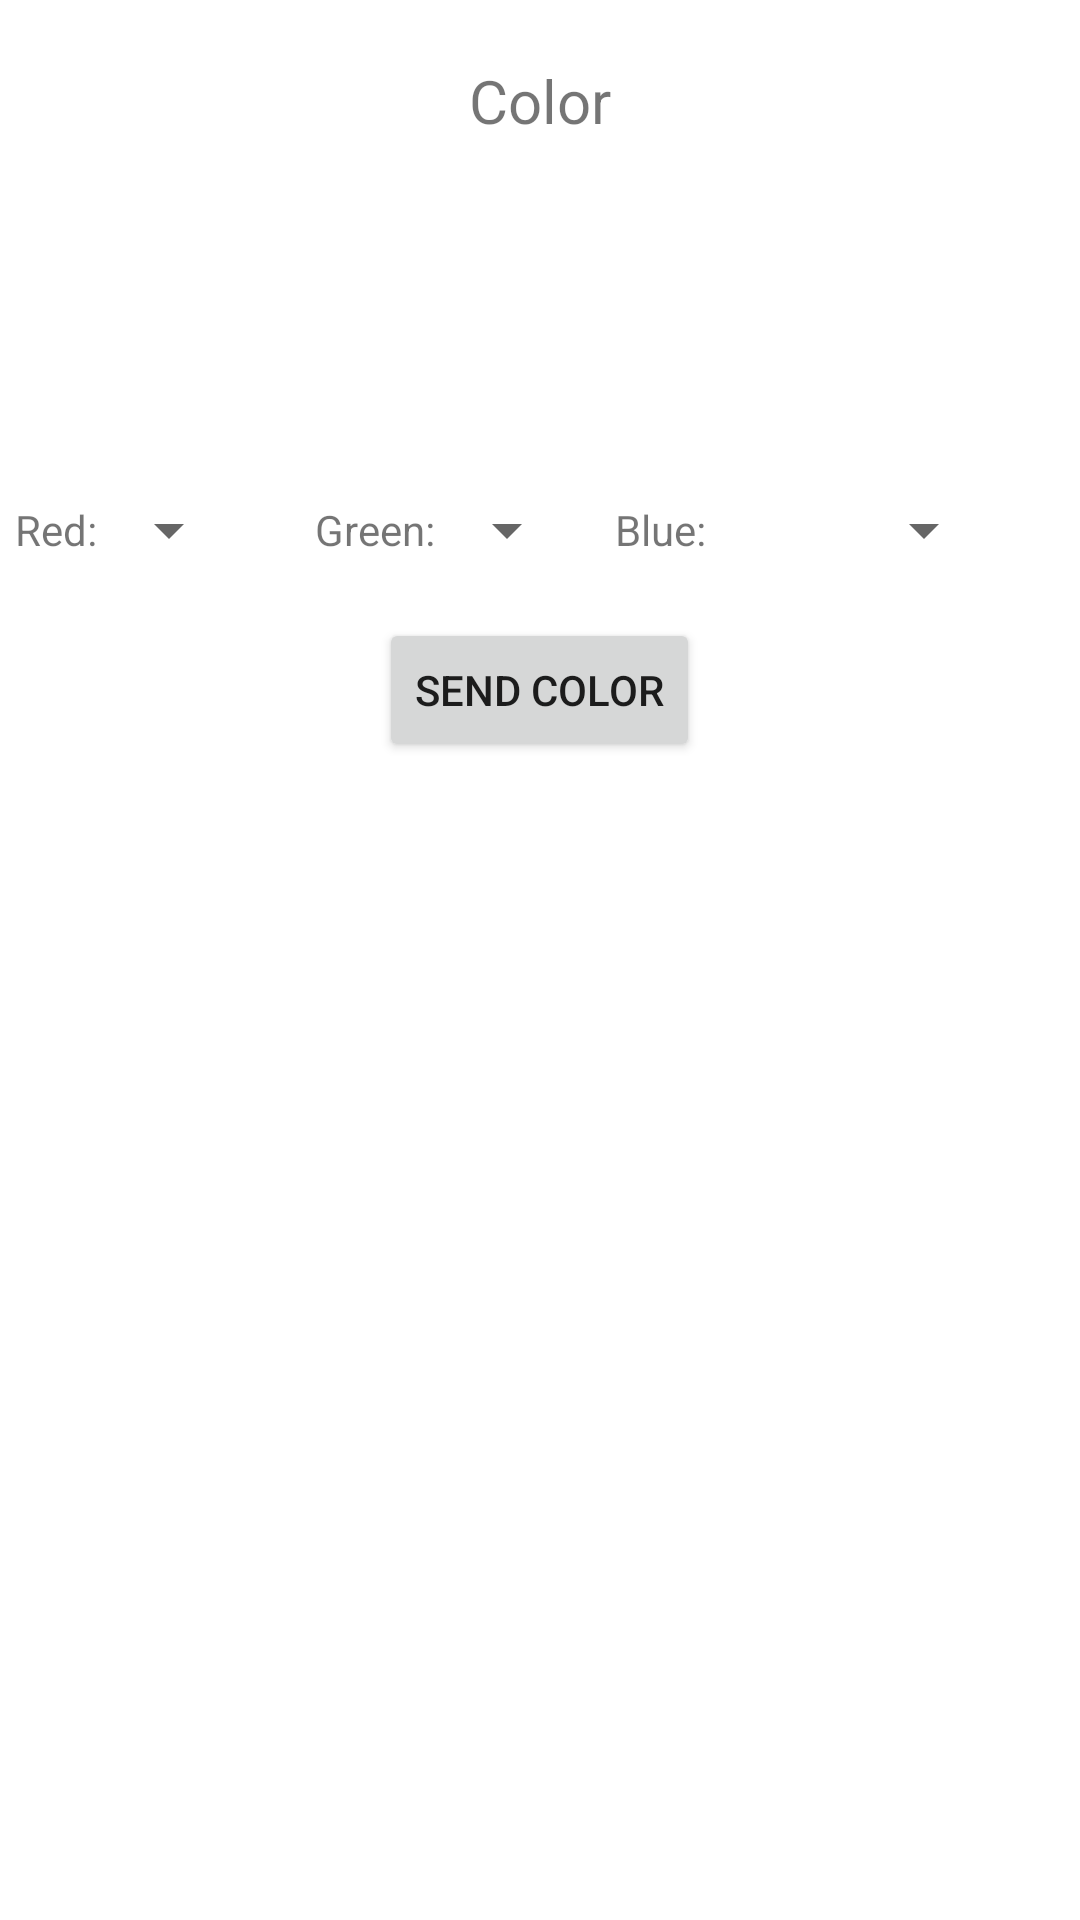

Reconstruct the res/layout file that produces this screen, plus the resources it refers to.
<!-- AndroidManifest.xml: application theme Theme.AfslutningsOpgave -->
<!-- res/layout/activity_set_color.xml -->
<?xml version="1.0" encoding="utf-8"?>
<LinearLayout xmlns:android="http://schemas.android.com/apk/res/android"
    xmlns:app="http://schemas.android.com/apk/res-auto"
    xmlns:tools="http://schemas.android.com/tools"
    android:layout_width="match_parent"
    android:layout_height="match_parent"
    android:orientation="vertical"
    tools:context=".SetColor">

    <TextView
        android:layout_width="wrap_content"
        android:layout_height="wrap_content"
        android:layout_gravity="center_horizontal"
        android:layout_marginVertical="20dp"
        android:text="Color"
        android:textSize="20sp" />

    <View
        android:id="@+id/vColorSetColor"
        android:layout_width="match_parent"
        android:layout_height="40dp"
        android:layout_marginVertical="20dp" />

    <LinearLayout
        android:layout_width="350dp"
        android:layout_height="wrap_content"
        android:layout_gravity="center_horizontal"
        android:layout_marginVertical="20sp">
        <LinearLayout
            android:minWidth="100dp"
            android:layout_width="wrap_content"
            android:layout_height="wrap_content">
            <TextView
                android:layout_width="wrap_content"
                android:layout_height="wrap_content"
                android:text="Red:" />
            <Spinner
                android:id="@+id/spnRed"
                android:layout_width="wrap_content"
                android:layout_height="match_parent" />
        </LinearLayout>
        <LinearLayout
            android:minWidth="100dp"
            android:layout_width="wrap_content"
            android:layout_height="wrap_content">
            <TextView
                android:layout_width="wrap_content"
                android:layout_height="wrap_content"
                android:text="Green:" />
            <Spinner
                android:id="@+id/spnGreen"
                android:layout_width="wrap_content"
                android:layout_height="match_parent" />
        </LinearLayout>

        <LinearLayout
            android:layout_width="143dp"
            android:layout_height="wrap_content"
            android:minWidth="100dp">

            <TextView
                android:layout_width="44dp"
                android:layout_height="wrap_content"
                android:text="Blue:" />

            <Spinner
                android:id="@+id/spnBlue"
                android:layout_width="83dp"
                android:layout_height="match_parent" />
        </LinearLayout>
    </LinearLayout>

    <Button
        android:id="@+id/btnSendColor"
        android:layout_width="wrap_content"
        android:layout_height="wrap_content"
        android:layout_gravity="center_horizontal"
        android:text="Send color" />
</LinearLayout>
<!-- resources referenced by this layout -->
<resources>
  <style name="Theme.AfslutningsOpgave" parent="Theme.MaterialComponents.DayNight.DarkActionBar">
          
          <item name="colorPrimary">@color/purple_500</item>
          <item name="colorPrimaryVariant">@color/purple_700</item>
          <item name="colorOnPrimary">@color/white</item>
          
          <item name="colorSecondary">@color/teal_200</item>
          <item name="colorSecondaryVariant">@color/teal_700</item>
          <item name="colorOnSecondary">@color/black</item>
          
          <item name="android:statusBarColor" tools:targetApi="l">?attr/colorPrimaryVariant</item>
          
      </style>
  <!-- not gathered from this repository: default colours our renderer supplied (Android Studio template values) -->
  <color name="purple_500">#FF6200EE</color>
  <color name="purple_700">#FF3700B3</color>
  <color name="teal_200">#FF03DAC5</color>
  <color name="teal_700">#FF018786</color>
  <color name="black">#FF000000</color>
  <color name="white">#FFFFFFFF</color>
</resources>
